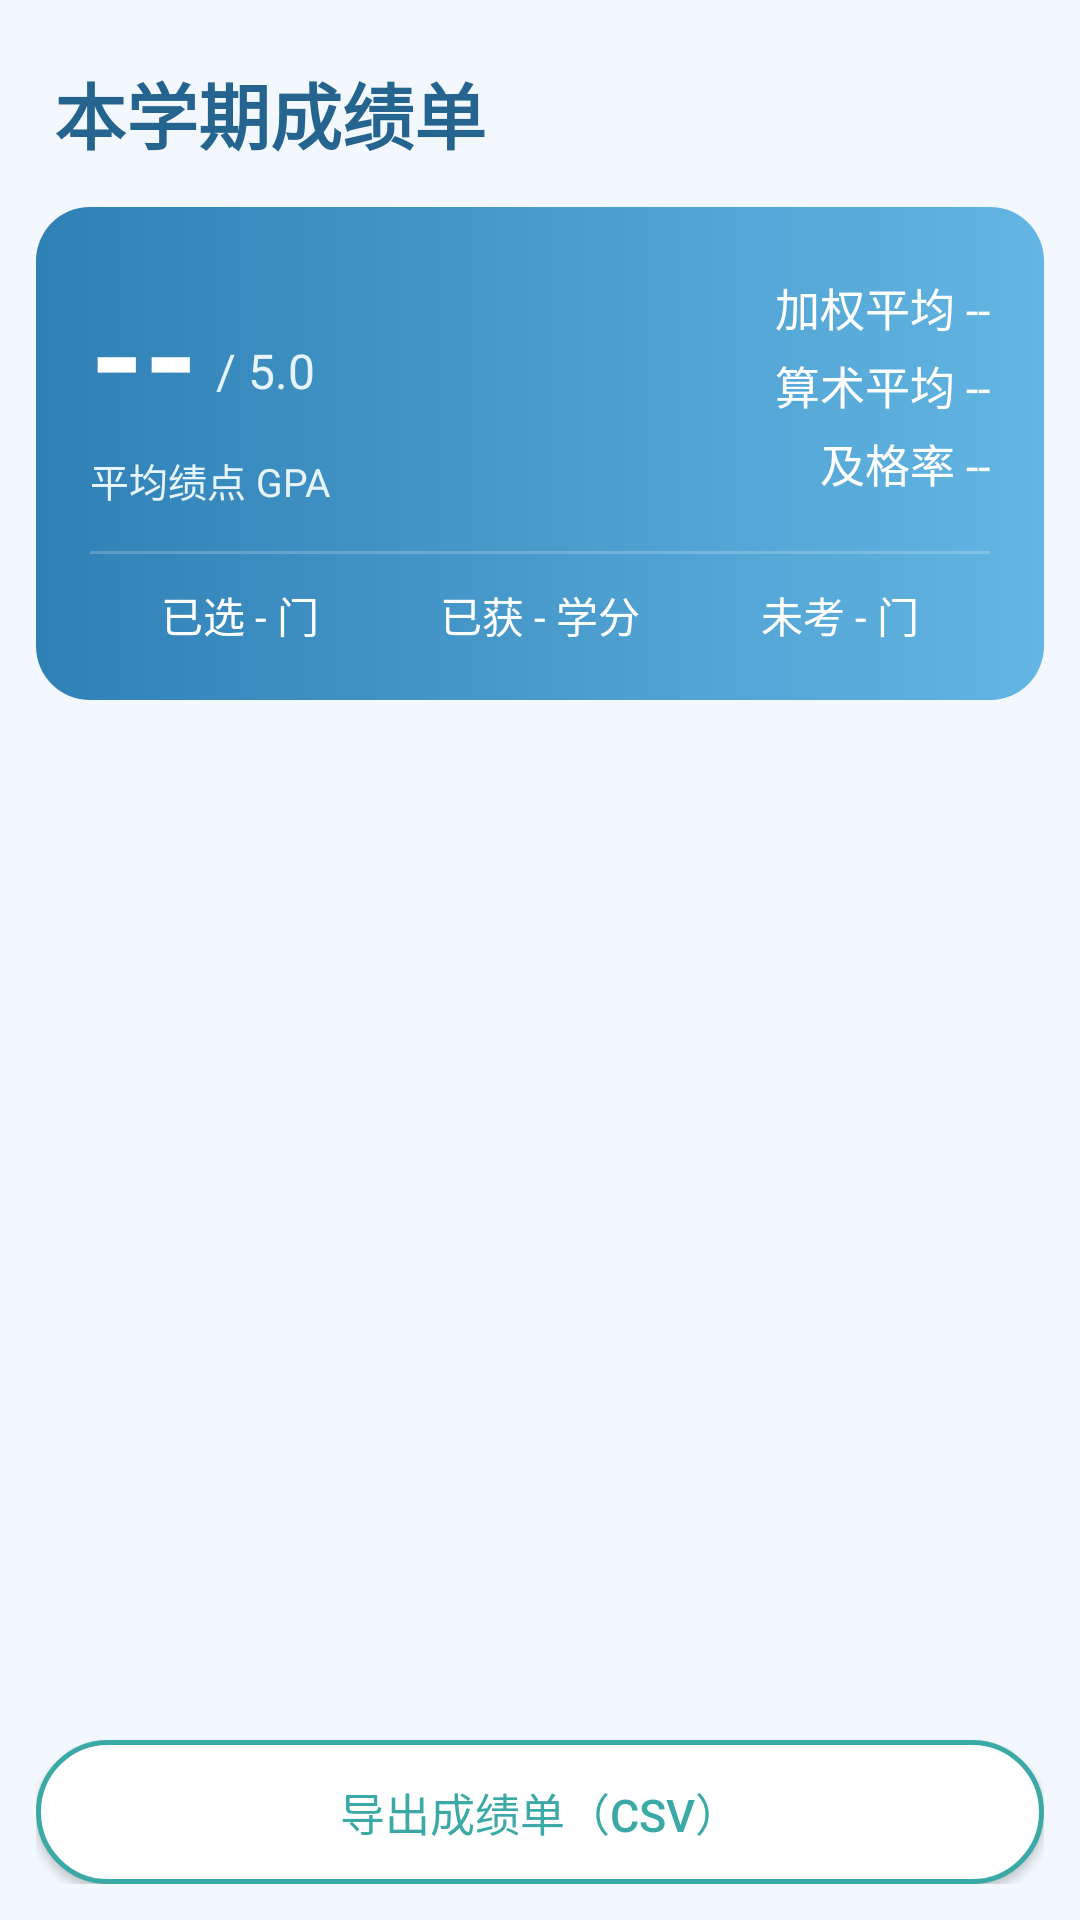

Android layout source for this screen:
<!-- AndroidManifest.xml: application theme Theme.StudentManagerSystem -->
<!-- res/layout/activity_transcript.xml -->
<?xml version="1.0" encoding="utf-8"?>
<LinearLayout xmlns:android="http://schemas.android.com/apk/res/android"
    android:layout_width="match_parent"
    android:layout_height="match_parent"
    android:orientation="vertical"
    android:background="@color/page_bg"
    android:padding="12dp">

    <TextView
        android:layout_width="match_parent"
        android:layout_height="wrap_content"
        android:text="本学期成绩单"
        android:textColor="@color/blue_700"
        android:textSize="24sp"
        android:textStyle="bold"
        android:paddingHorizontal="6dp"
        android:paddingTop="8dp"
        android:paddingBottom="14dp" />

    
    <LinearLayout
        android:id="@+id/gpaCard"
        android:layout_width="match_parent"
        android:layout_height="wrap_content"
        android:orientation="vertical"
        android:background="@drawable/bg_gpa_card"
        android:padding="18dp">

        <LinearLayout
            android:layout_width="match_parent"
            android:layout_height="wrap_content"
            android:orientation="horizontal"
            android:gravity="center_vertical">

            <LinearLayout
                android:layout_width="0dp"
                android:layout_height="wrap_content"
                android:layout_weight="1"
                android:orientation="vertical">

                <LinearLayout
                    android:layout_width="wrap_content"
                    android:layout_height="wrap_content"
                    android:orientation="horizontal"
                    android:gravity="bottom">

                    <TextView
                        android:id="@+id/tvGpaValue"
                        android:layout_width="wrap_content"
                        android:layout_height="wrap_content"
                        android:text="--"
                        android:textColor="@color/white"
                        android:textSize="46sp"
                        android:textStyle="bold" />

                    <TextView
                        android:layout_width="wrap_content"
                        android:layout_height="wrap_content"
                        android:text="/ 5.0"
                        android:textColor="#E6F4FC"
                        android:textSize="16sp"
                        android:layout_marginStart="6dp"
                        android:layout_marginBottom="6dp" />
                </LinearLayout>

                <TextView
                    android:layout_width="wrap_content"
                    android:layout_height="wrap_content"
                    android:text="平均绩点 GPA"
                    android:textColor="#E6F4FC"
                    android:textSize="13sp"
                    android:layout_marginTop="2dp" />
            </LinearLayout>

            <LinearLayout
                android:layout_width="wrap_content"
                android:layout_height="wrap_content"
                android:orientation="vertical"
                android:gravity="end">

                <TextView
                    android:id="@+id/tvWeighted"
                    android:layout_width="wrap_content"
                    android:layout_height="wrap_content"
                    android:text="加权平均 --"
                    android:textColor="@color/white"
                    android:textSize="15sp" />

                <TextView
                    android:id="@+id/tvArith"
                    android:layout_width="wrap_content"
                    android:layout_height="wrap_content"
                    android:text="算术平均 --"
                    android:textColor="@color/white"
                    android:textSize="15sp"
                    android:layout_marginTop="4dp" />

                <TextView
                    android:id="@+id/tvPassRate"
                    android:layout_width="wrap_content"
                    android:layout_height="wrap_content"
                    android:text="及格率 --"
                    android:textColor="@color/white"
                    android:textSize="15sp"
                    android:layout_marginTop="4dp" />
            </LinearLayout>
        </LinearLayout>

        <View
            android:layout_width="match_parent"
            android:layout_height="1dp"
            android:background="#33FFFFFF"
            android:layout_marginTop="14dp"
            android:layout_marginBottom="10dp" />

        <LinearLayout
            android:layout_width="match_parent"
            android:layout_height="wrap_content"
            android:orientation="horizontal">

            <TextView
                android:id="@+id/tvEnrolled"
                android:layout_width="0dp"
                android:layout_height="wrap_content"
                android:layout_weight="1"
                android:gravity="center"
                android:text="已选 - 门"
                android:textColor="@color/white"
                android:textSize="14sp" />

            <TextView
                android:id="@+id/tvEarned"
                android:layout_width="0dp"
                android:layout_height="wrap_content"
                android:layout_weight="1"
                android:gravity="center"
                android:text="已获 - 学分"
                android:textColor="@color/white"
                android:textSize="14sp" />

            <TextView
                android:id="@+id/tvUngraded"
                android:layout_width="0dp"
                android:layout_height="wrap_content"
                android:layout_weight="1"
                android:gravity="center"
                android:text="未考 - 门"
                android:textColor="@color/white"
                android:textSize="14sp" />
        </LinearLayout>
    </LinearLayout>

    <FrameLayout
        android:layout_width="match_parent"
        android:layout_height="0dp"
        android:layout_weight="1"
        android:layout_marginTop="6dp">

        <androidx.recyclerview.widget.RecyclerView
            android:id="@+id/rvTranscript"
            android:layout_width="match_parent"
            android:layout_height="match_parent"
            android:paddingBottom="12dp"
            android:clipToPadding="false" />

        <TextView
            android:id="@+id/tvEmpty"
            android:layout_width="match_parent"
            android:layout_height="match_parent"
            android:gravity="center"
            android:text="本学期暂无课程记录"
            android:textColor="@color/text_sub"
            android:textSize="15sp"
            android:visibility="gone" />
    </FrameLayout>

    <androidx.appcompat.widget.AppCompatButton
        android:id="@+id/btnExportTranscript"
        android:layout_width="match_parent"
        android:layout_height="wrap_content"
        android:layout_marginTop="8dp"
        android:text="导出成绩单（CSV）"
        android:background="@drawable/btn_outline_teal"
        android:textAllCaps="false"
        android:textColor="@color/accent_teal"
        android:textSize="15sp" />
</LinearLayout>
<!-- resources referenced by this layout -->
<resources>
  <color name="accent_teal">#3BA9A5</color>
  <color name="blue_700">#24648F</color>
  <color name="page_bg">#F2F8FD</color>
  <color name="text_sub">#627B8C</color>
  <color name="white">#FFFFFFFF</color>
  <!-- drawable bg_gpa_card (drawable) -->
  <?xml version="1.0" encoding="utf-8"?>
  <shape xmlns:android="http://schemas.android.com/apk/res/android"
      android:shape="rectangle">
      <gradient
          android:angle="0"
          android:startColor="#2F80B5"
          android:endColor="#63B6E3" />
      <corners android:radius="18dp" />
  </shape>
  <!-- drawable btn_outline_teal (drawable) -->
  <?xml version="1.0" encoding="utf-8"?>
  <shape xmlns:android="http://schemas.android.com/apk/res/android"
      android:shape="rectangle">
      <solid android:color="#FFFFFF" />
      <stroke android:width="1.5dp" android:color="@color/accent_teal" />
      <corners android:radius="25dp" />
  </shape>
  <style name="Theme.StudentManagerSystem" parent="Base.Theme.StudentManagerSystem" />
  <style name="Base.Theme.StudentManagerSystem" parent="Theme.Material3.Light.NoActionBar">
          <item name="colorPrimary">@color/blue_600</item>
          <item name="colorPrimaryDark">@color/blue_700</item>
          <item name="colorAccent">@color/blue_500</item>
          <item name="android:statusBarColor">@color/blue_700</item>
          <item name="android:windowBackground">@color/page_bg</item>
      </style>
  <color name="blue_600">#2F80B5</color>
  <color name="blue_500">#3E9BD6</color>
</resources>
